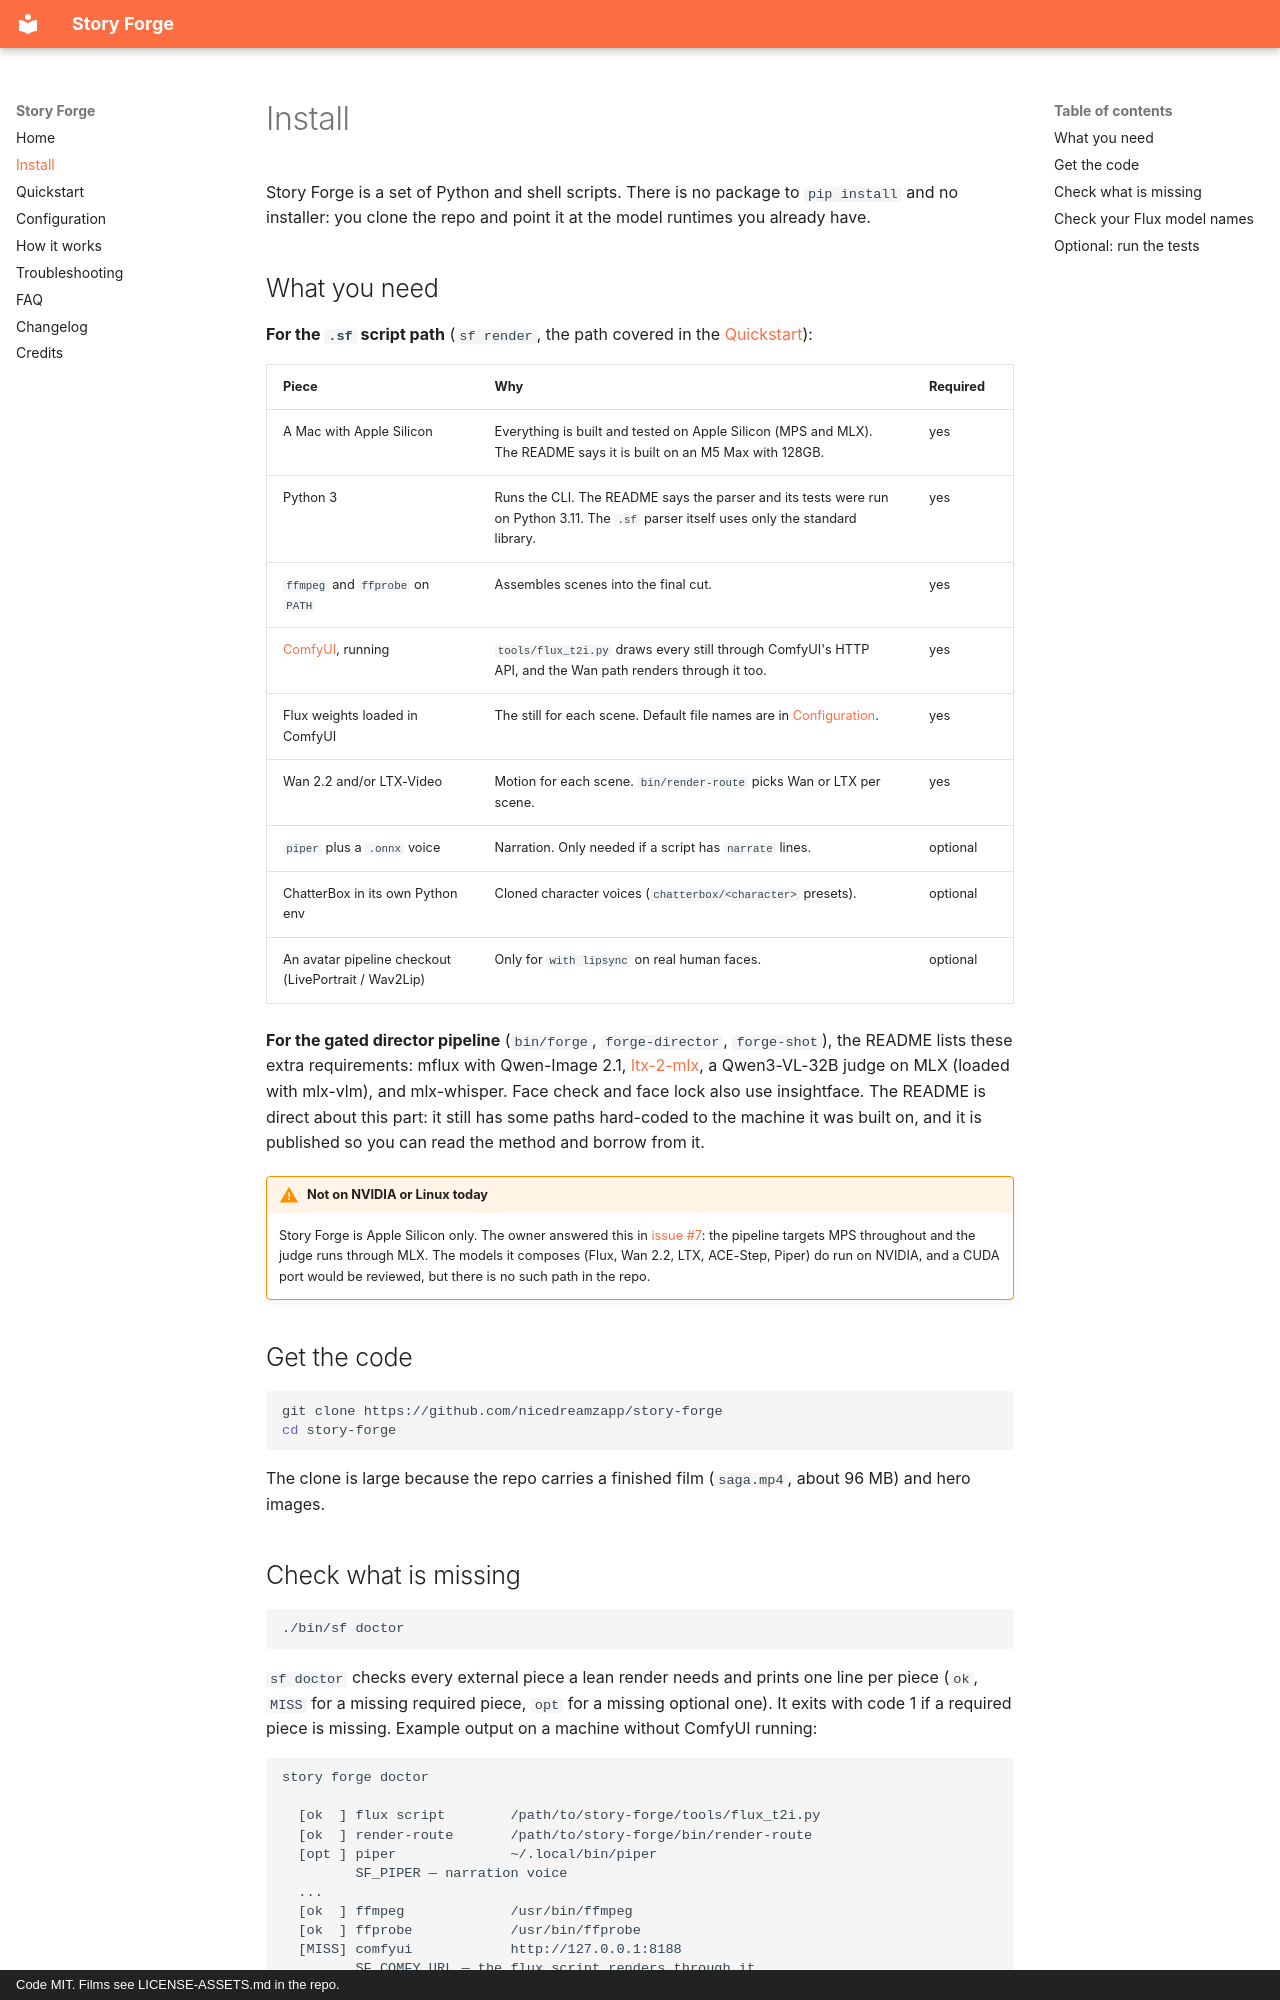

repository: nicedreamzapp/story-forge · page: install/index.html · generator: mkdocs · copyright: Code MIT. Films see LICENSE-ASSETS.md in the repo.

---
title: Install Story Forge on an Apple Silicon Mac
description: How to install Story Forge, the local AI video pipeline. Requirements (Apple Silicon, Python 3, ffmpeg, ComfyUI with Flux and Wan or LTX), cloning the repo and checking it with sf doctor.
---

# Install

Story Forge is a set of Python and shell scripts. There is no package to `pip install` and no
installer: you clone the repo and point it at the model runtimes you already have.

## What you need

**For the `.sf` script path** (`sf render`, the path covered in the [Quickstart](quickstart.md)):

| Piece | Why | Required |
|---|---|---|
| A Mac with Apple Silicon | Everything is built and tested on Apple Silicon (MPS and MLX). The README says it is built on an M5 Max with 128GB. | yes |
| Python 3 | Runs the CLI. The README says the parser and its tests were run on Python 3.11. The `.sf` parser itself uses only the standard library. | yes |
| `ffmpeg` and `ffprobe` on `PATH` | Assembles scenes into the final cut. | yes |
| [ComfyUI](https://github.com/comfyanonymous/ComfyUI), running | `tools/flux_t2i.py` draws every still through ComfyUI's HTTP API, and the Wan path renders through it too. | yes |
| Flux weights loaded in ComfyUI | The still for each scene. Default file names are in [Configuration](configuration.md#image-stage-flux-through-comfyui). | yes |
| Wan 2.2 and/or LTX-Video | Motion for each scene. `bin/render-route` picks Wan or LTX per scene. | yes |
| `piper` plus a `.onnx` voice | Narration. Only needed if a script has `narrate` lines. | optional |
| ChatterBox in its own Python env | Cloned character voices (`chatterbox/<character>` presets). | optional |
| An avatar pipeline checkout (LivePortrait / Wav2Lip) | Only for `with lipsync` on real human faces. | optional |

**For the gated director pipeline** (`bin/forge`, `forge-director`, `forge-shot`), the README
lists these extra requirements: mflux with Qwen-Image 2.1,
[ltx-2-mlx](https://github.com/dgrauet/ltx-2-mlx), a Qwen3-VL-32B judge on MLX (loaded with
mlx-vlm), and mlx-whisper. Face check and face lock also use insightface. The README is
direct about this part: it still has some paths hard-coded to the machine it was built on,
and it is published so you can read the method and borrow from it.

!!! warning "Not on NVIDIA or Linux today"
    Story Forge is Apple Silicon only. The owner answered this in
    [issue #7](https://github.com/nicedreamzapp/story-forge/issues/7): the pipeline targets MPS
    throughout and the judge runs through MLX. The models it composes (Flux, Wan 2.2, LTX,
    ACE-Step, Piper) do run on NVIDIA, and a CUDA port would be reviewed, but there is no
    such path in the repo.

## Get the code

```bash
git clone https://github.com/nicedreamzapp/story-forge
cd story-forge
```

The clone is large because the repo carries a finished film (`saga.mp4`, about 96 MB) and
hero images.
